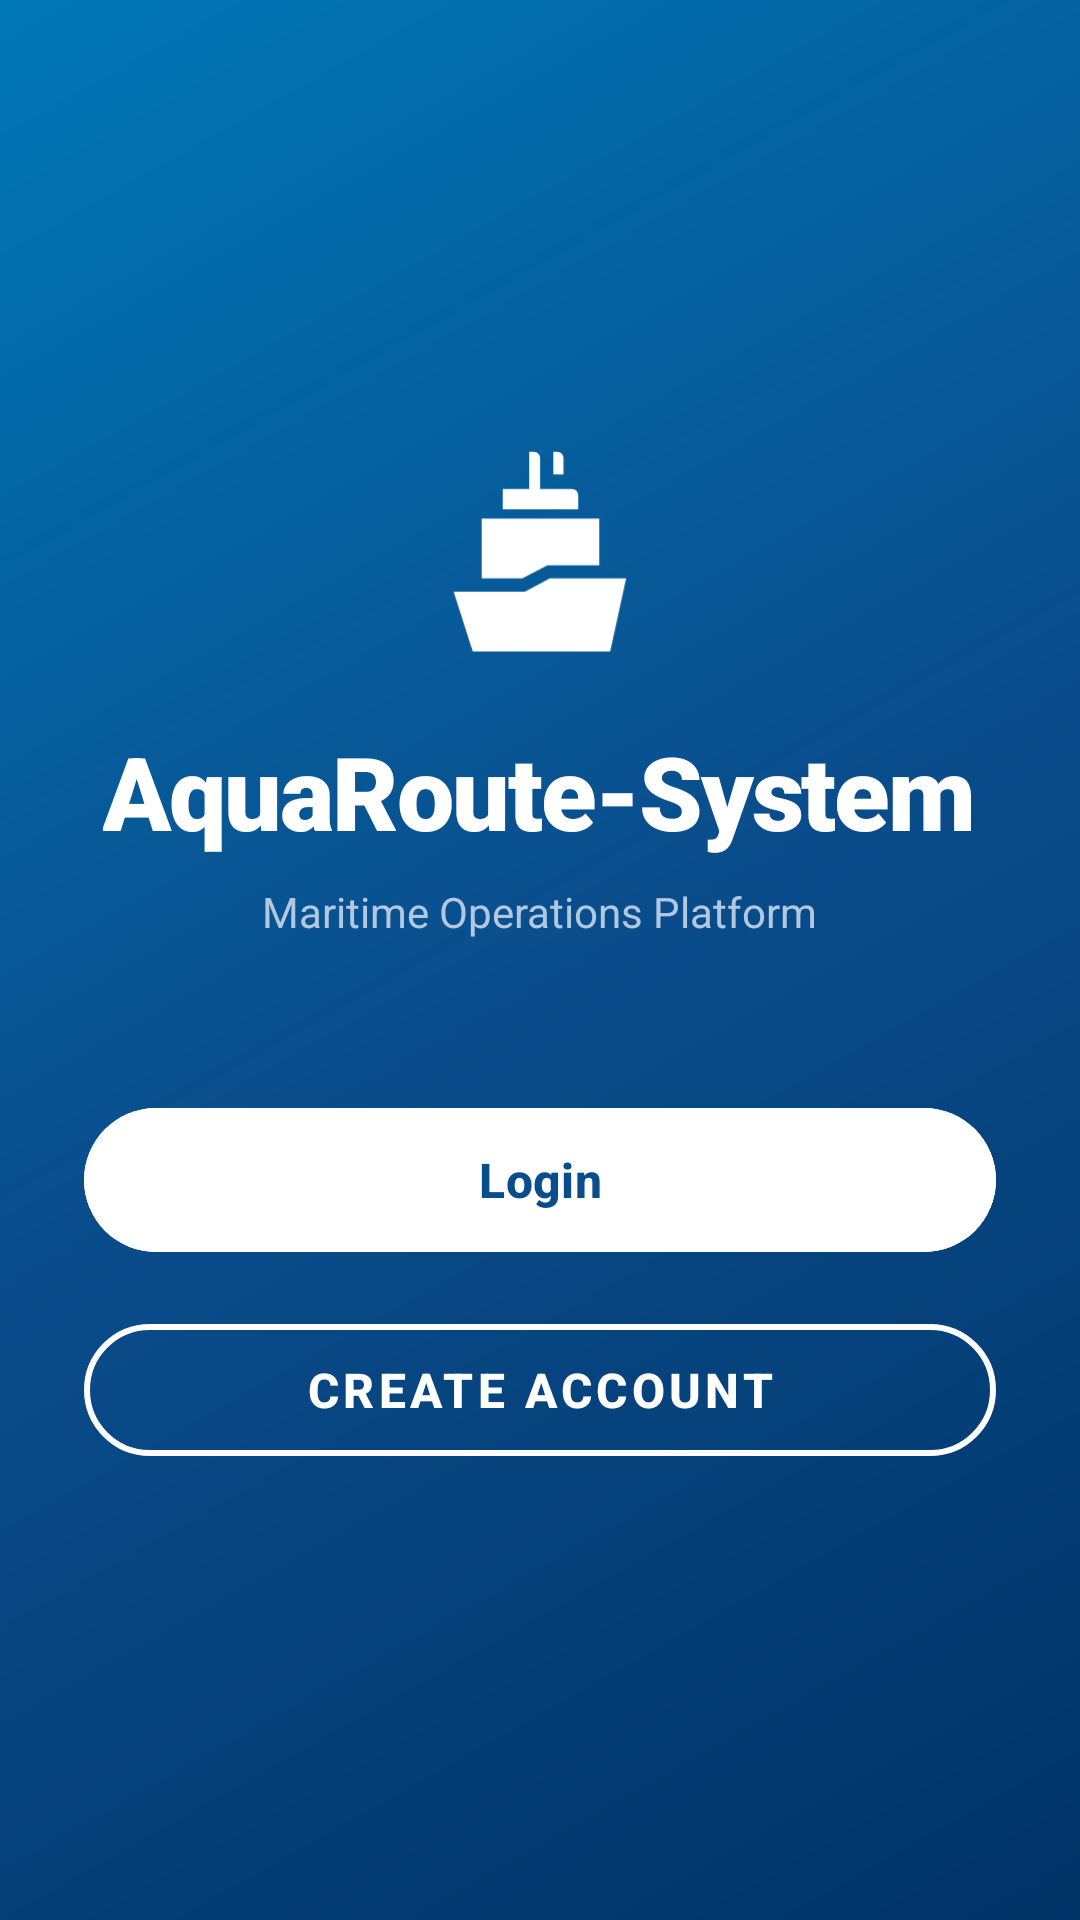

Reconstruct the res/layout file that produces this screen, plus the resources it refers to.
<!-- AndroidManifest.xml: activity theme Theme.Auth -->
<!-- res/layout/activity_loginsignup.xml -->
<?xml version="1.0" encoding="utf-8"?>
<androidx.constraintlayout.widget.ConstraintLayout
    xmlns:android="http://schemas.android.com/apk/res/android"
    xmlns:app="http://schemas.android.com/apk/res-auto"
    android:layout_width="match_parent"
    android:layout_height="match_parent"
    android:background="@drawable/auth_background">

    
    <LinearLayout
        android:id="@+id/contentGroup"
        android:layout_width="0dp"
        android:layout_height="wrap_content"
        android:orientation="vertical"
        android:gravity="center_horizontal"
        android:paddingStart="28dp"
        android:paddingEnd="28dp"
        app:layout_constraintTop_toTopOf="parent"
        app:layout_constraintBottom_toBottomOf="parent"
        app:layout_constraintStart_toStartOf="parent"
        app:layout_constraintEnd_toEndOf="parent">

        
        <ImageView
            android:layout_width="72dp"
            android:layout_height="72dp"
            android:src="@drawable/ic_aquaroute_logo"
            android:contentDescription="AquaRoute Logo"
            android:layout_marginBottom="20dp" />

        
        <TextView
            android:id="@+id/tvAppLogo"
            android:layout_width="wrap_content"
            android:layout_height="wrap_content"
            android:text="@string/app_name"
            android:textColor="#FFFFFF"
            android:textSize="34sp"
            android:textStyle="bold"
            android:fontFamily="sans-serif-black"
            android:letterSpacing="-0.02"
            android:layout_marginBottom="8dp" />

        
        <TextView
            android:layout_width="wrap_content"
            android:layout_height="wrap_content"
            android:text="Maritime Operations Platform"
            android:textColor="#B2C8E0"
            android:textSize="14sp"
            android:fontFamily="sans-serif"
            android:layout_marginBottom="52dp" />

        
        <Button
            android:id="@+id/btnLogin"
            android:layout_width="match_parent"
            android:layout_height="56dp"
            android:backgroundTint="#FFFFFF"
            android:text="Login"
            android:textColor="@color/primary"
            android:textSize="16sp"
            android:textStyle="bold"
            android:layout_marginBottom="14dp"
            app:cornerRadius="28dp" />

        
        <com.google.android.material.button.MaterialButton
            android:id="@+id/btnSignup"
            android:layout_width="match_parent"
            android:layout_height="56dp"
            android:text="Create Account"
            android:textColor="#FFFFFF"
            android:textSize="16sp"
            android:textStyle="bold"
            app:cornerRadius="28dp"
            app:strokeColor="#FFFFFF"
            app:strokeWidth="2dp"
            style="@style/Widget.MaterialComponents.Button.OutlinedButton" />

    </LinearLayout>

</androidx.constraintlayout.widget.ConstraintLayout>
<!-- resources referenced by this layout -->
<resources>
  <color name="primary">#0A4D8C</color>
  <!-- drawable auth_background (drawable) -->
  <?xml version="1.0" encoding="utf-8"?>
  <shape xmlns:android="http://schemas.android.com/apk/res/android"
      android:shape="rectangle">
      <gradient
          android:angle="135"
          android:startColor="#003366"
          android:centerColor="#0A4D8C"
          android:endColor="#0077B6"
          android:type="linear" />
  </shape>
  <!-- drawable ic_aquaroute_logo (drawable) -->
  <?xml version="1.0" encoding="utf-8"?>
  <vector xmlns:android="http://schemas.android.com/apk/res/android"
      android:width="48dp"
      android:height="55dp"
      android:viewportWidth="242"
      android:viewportHeight="278">
  
      
      <path
          android:fillColor="#FFFFFF"
          android:pathData="
              M211.1,263.1
              H34.6
              L10.1,186.1
              H101.6
              L133.6,169.1
              H231.6
              L211.1,263.1
              Z
  
              M197.1,152.1
              H130.6
              L98.1,169.1
              H46.1
              V92.1
              H197.1
              V152.1
              Z
  
              M113.1,6.1
              C117.518,6.1 121.1,9.682 121.1,14.1
              V54.1
              H162.1
              C166.518,54.1 170.1,57.682 170.1,62.1
              V80.1
              H73.1
              V54.1
              H107.1
              V6.1
              H113.1
              Z
  
              M143.1,6.1
              C147.518,6.1 151.1,9.682 151.1,14.1
              V35.1
              H138.1
              V6.1
              H143.1
              Z" />
  
  </vector>
  <string name="app_name">AquaRoute-System</string>
  <style name="Theme.Auth" parent="Theme.AquaRouteSystem">
          <item name="android:windowBackground">@drawable/custom_backround1</item>
      </style>
  <style name="Theme.AquaRouteSystem" parent="Base.Theme.AquaRouteSystem" />
  <style name="Base.Theme.AquaRouteSystem" parent="Theme.Material3.DayNight.NoActionBar">
          
          <item name="colorPrimary">@color/deep_ocean_blue</item>
          <item name="colorOnPrimary">@color/white</item>
  
          
          <item name="colorSecondary">@color/teal_200</item>
          <item name="colorSecondaryVariant">@color/teal_700</item>
          <item name="colorOnSecondary">@color/black</item>
  
          
          <item name="android:statusBarColor">@color/deep_ocean_blue</item>
      </style>
  <color name="deep_ocean_blue">#003366</color>
  <color name="white">#FFFFFFFF</color>
  <color name="teal_200">#FF03DAC5</color>
  <color name="teal_700">#FF018786</color>
  <color name="black">#FF000000</color>
</resources>
